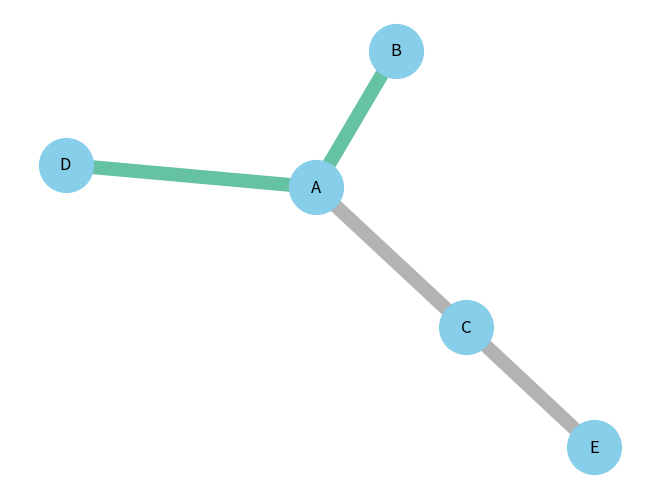

This figure's Python source:
import pandas as pd
import numpy as np
import networkx as nx
import matplotlib.pyplot as plt
 
# Build a dataframe with your connections
df = pd.DataFrame({ 'from':['A', 'B', 'C','A'], 'to':['D', 'A', 'E','C'], 'value':['typeA', 'typeA', 'typeB', 'typeB']})
 
# And I need to transform my categorical column in a numerical value typeA->1, typeB->2...
df['value']=pd.Categorical(df['value'])
df['value'].cat.codes
 
# Build your graph
G=nx.from_pandas_edgelist(df, 'from', 'to', create_using=nx.Graph() )
 
# Custom the nodes:
nx.draw(G, with_labels=True, node_color='skyblue', node_size=1500, edge_color=df['value'].cat.codes, width=10.0, edge_cmap=plt.cm.Set2)
plt.show()
